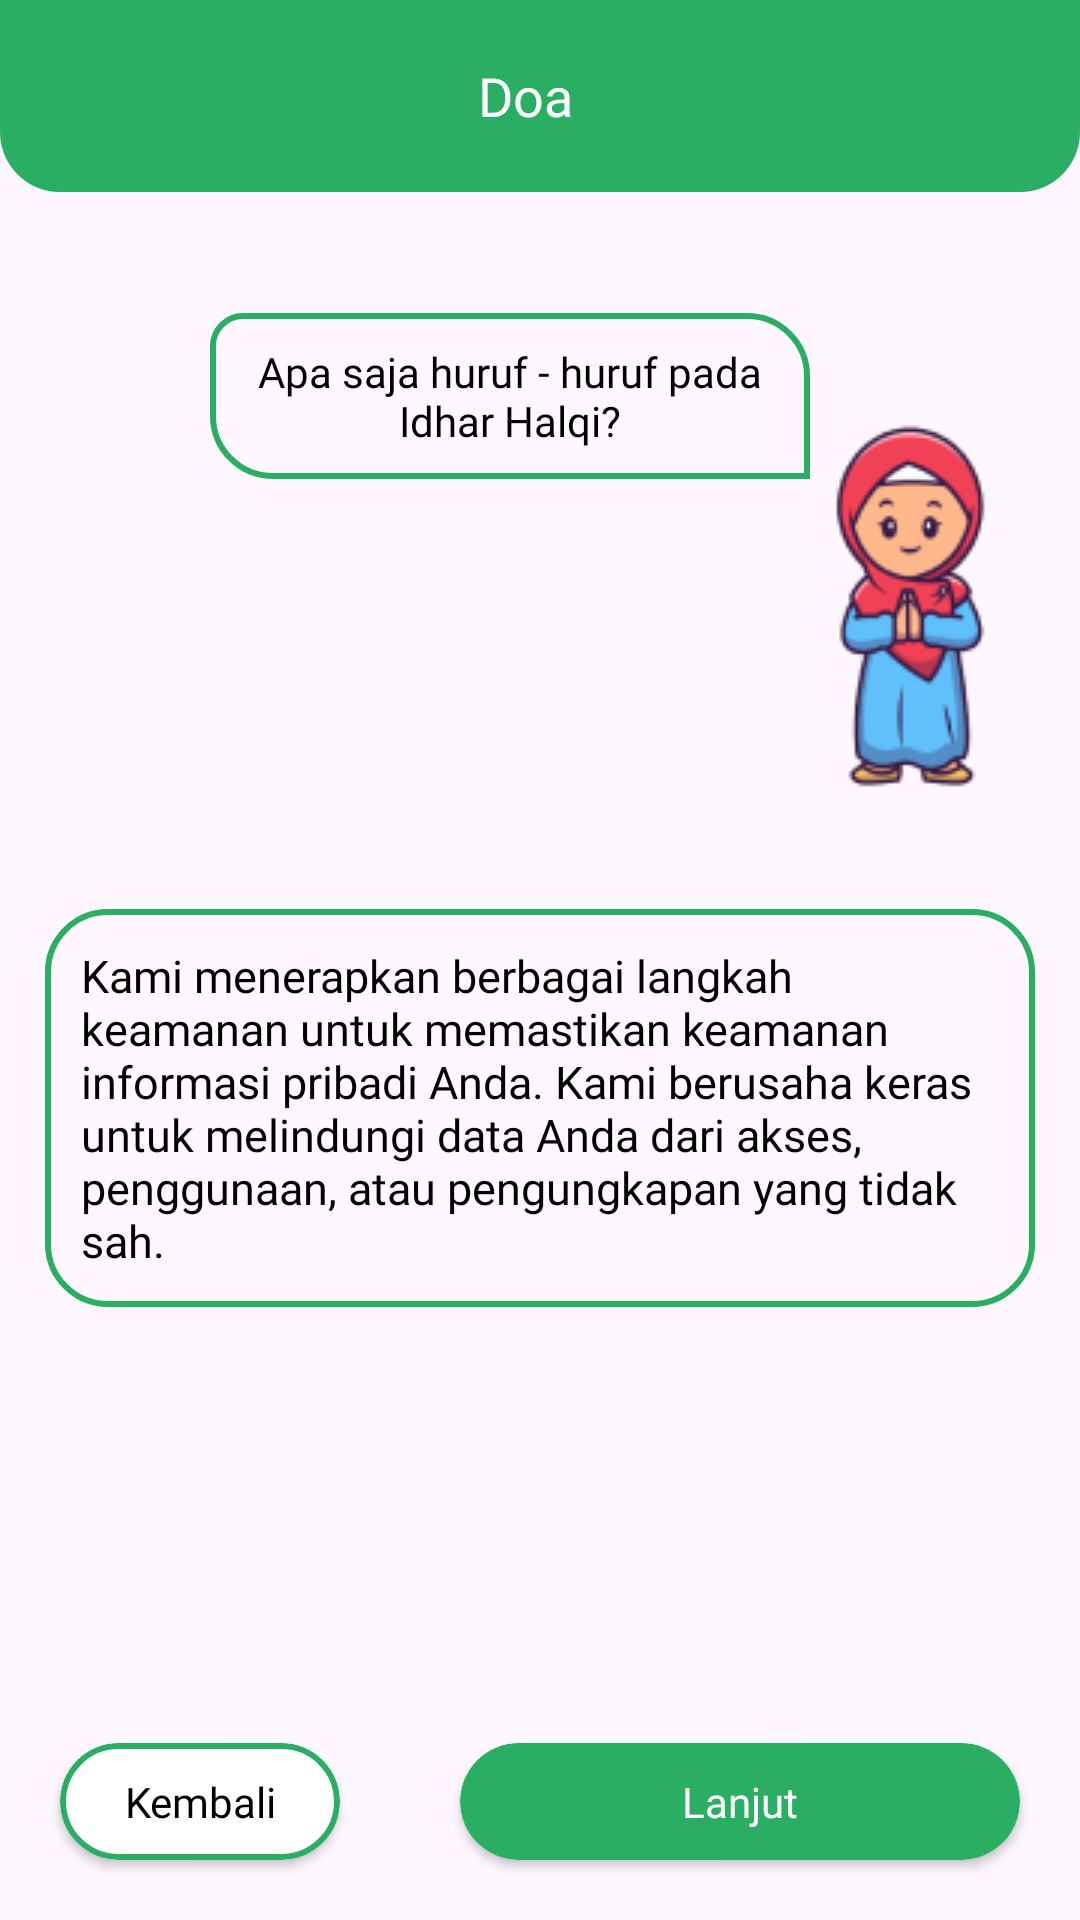

Here is an Android app screen rendered from its layout file. Give the layout XML and the strings, colors and styles it references.
<!-- AndroidManifest.xml: application theme Theme.Tajwidify -->
<!-- res/layout/fragment_modul.xml -->
<?xml version="1.0" encoding="utf-8"?>
<androidx.constraintlayout.widget.ConstraintLayout xmlns:android="http://schemas.android.com/apk/res/android"
    xmlns:app="http://schemas.android.com/apk/res-auto"
    xmlns:tools="http://schemas.android.com/tools"
    android:layout_width="match_parent"
    android:layout_height="match_parent"
    tools:context=".ui.materi.content.ModulFragment">

    <com.google.android.material.progressindicator.LinearProgressIndicator
        android:id="@+id/progressIndicator"
        android:layout_width="match_parent"
        android:layout_height="wrap_content"
        android:indeterminate="true"
        android:visibility="gone"
        app:layout_constraintEnd_toEndOf="parent"
        app:layout_constraintStart_toStartOf="parent"
        app:layout_constraintTop_toTopOf="parent" />

    <include
        android:id="@+id/toolbar"
        layout="@layout/custom_toolbar"
        android:layout_width="match_parent"
        android:layout_height="wrap_content"
        app:layout_constraintEnd_toEndOf="parent"
        app:layout_constraintStart_toStartOf="parent"
        app:layout_constraintTop_toTopOf="parent" />

    <ImageView
        android:id="@+id/ivMuslimah"
        android:layout_width="70dp"
        android:layout_height="wrap_content"
        android:layout_marginTop="60dp"
        android:layout_marginEnd="20dp"
        android:src="@drawable/illustration_muslimah"
        app:layout_constraintEnd_toEndOf="parent"
        app:layout_constraintTop_toBottomOf="@+id/toolbar" />

    <TextView
        android:id="@+id/titleContent"
        android:layout_width="200dp"
        android:layout_height="wrap_content"
        android:layout_marginTop="-20dp"
        android:background="@drawable/bg_conversation"
        android:fontFamily="@font/poppins_bold"
        android:gravity="center"
        android:padding="10dp"
        android:text="Apa saja huruf - huruf pada Idhar Halqi?"
        android:textColor="@color/black"
        android:textSize="14sp"
        app:layout_constraintEnd_toStartOf="@+id/ivMuslimah"
        app:layout_constraintTop_toTopOf="@+id/ivMuslimah" />

    <TextView
        android:id="@+id/tvMateri"
        android:layout_width="match_parent"
        android:layout_height="wrap_content"
        android:layout_marginStart="15dp"
        android:layout_marginTop="30dp"
        android:layout_marginEnd="15dp"
        android:background="@drawable/bg_doa"
        android:fontFamily="@font/poppins_regular"
        android:padding="12dp"
        android:text="@string/content_perlindungan_data_privacy"
        android:textColor="@color/black"
        android:textSize="15sp"
        app:layout_constraintEnd_toEndOf="parent"
        app:layout_constraintStart_toStartOf="parent"
        app:layout_constraintTop_toBottomOf="@+id/ivMuslimah" />

    <LinearLayout
        android:layout_width="match_parent"
        android:layout_height="wrap_content"
        android:orientation="horizontal"
        app:layout_constraintBottom_toBottomOf="parent"
        app:layout_constraintEnd_toEndOf="parent"
        app:layout_constraintStart_toStartOf="parent">

        <androidx.cardview.widget.CardView
            android:id="@+id/btnPrev"
            android:layout_width="0dp"
            android:layout_height="wrap_content"
            android:layout_margin="20dp"
            android:layout_weight="0.5"
            android:elevation="7dp"
            app:cardCornerRadius="50dp"
            app:cardMaxElevation="10dp"
            app:layout_constraintEnd_toEndOf="parent"
            app:layout_constraintStart_toStartOf="parent"
            app:layout_constraintTop_toBottomOf="@+id/ivLogo">

            <androidx.constraintlayout.widget.ConstraintLayout
                android:background="@drawable/custom_button_stroke"
                android:layout_width="match_parent"
                android:layout_height="match_parent">

                <TextView
                    android:id="@+id/tvBtnPrev"
                    android:layout_width="match_parent"
                    android:layout_height="wrap_content"
                    android:padding="10dp"
                    android:gravity="center"
                    android:text="Kembali"
                    android:fontFamily="@font/poppins_regular"
                    android:textColor="@color/black"
                    app:layout_constraintBottom_toBottomOf="parent"
                    app:layout_constraintEnd_toEndOf="parent"
                    app:layout_constraintStart_toStartOf="parent"
                    app:layout_constraintTop_toTopOf="parent" />
            </androidx.constraintlayout.widget.ConstraintLayout>
        </androidx.cardview.widget.CardView>

        <androidx.cardview.widget.CardView
            android:id="@+id/btnNext"
            android:layout_width="0dp"
            android:layout_height="wrap_content"
            android:layout_margin="20dp"
            android:layout_weight="1"
            android:elevation="7dp"
            app:cardCornerRadius="50dp"
            app:cardMaxElevation="10dp"
            app:layout_constraintEnd_toEndOf="parent"
            app:layout_constraintStart_toStartOf="parent"
            app:layout_constraintTop_toBottomOf="@+id/ivLogo">

            <androidx.constraintlayout.widget.ConstraintLayout
                android:background="@drawable/custom_button"
                android:layout_width="match_parent"
                android:layout_height="match_parent">

                <TextView
                    android:id="@+id/tvBtnNext"
                    android:layout_width="match_parent"
                    android:layout_height="wrap_content"
                    android:padding="10dp"
                    android:text="Lanjut"
                    android:gravity="center"
                    android:fontFamily="@font/poppins_bold"
                    android:textColor="@color/white"
                    app:layout_constraintBottom_toBottomOf="parent"
                    app:layout_constraintEnd_toEndOf="parent"
                    app:layout_constraintStart_toStartOf="parent"
                    app:layout_constraintTop_toTopOf="parent" />
            </androidx.constraintlayout.widget.ConstraintLayout>
        </androidx.cardview.widget.CardView>
    </LinearLayout>


</androidx.constraintlayout.widget.ConstraintLayout>
<!-- res/layout/custom_toolbar.xml (included above) -->
<?xml version="1.0" encoding="utf-8"?>
<androidx.appcompat.widget.Toolbar xmlns:android="http://schemas.android.com/apk/res/android"
    android:layout_width="match_parent"
    android:layout_height="wrap_content"
    android:background="@drawable/bg_toolbar">

    <ImageView
        android:id="@+id/nav_back"
        android:layout_width="wrap_content"
        android:layout_height="wrap_content"
        android:layout_margin="10dp"
        android:src="@drawable/ic_arrow_back"/>

    <TextView
        android:id="@+id/tv_toolbar_name"
        android:layout_width="wrap_content"
        android:layout_height="wrap_content"
        android:text="Doa"
        android:textAlignment="center"
        android:layout_marginEnd="10dp"
        android:fontFamily="@font/poppins_bold"
        android:layout_gravity="center_horizontal"
        android:textColor="@color/white"
        android:textSize="18sp"/>

</androidx.appcompat.widget.Toolbar>
<!-- resources referenced by this layout -->
<resources>
  <color name="black">#FF000000</color>
  <color name="white">#FFFFFFFF</color>
  <!-- drawable bg_conversation (drawable) -->
  <?xml version="1.0" encoding="utf-8"?>
  <shape xmlns:android="http://schemas.android.com/apk/res/android"
      android:shape="rectangle">
  
  
      <stroke
          android:width="2dp"
          android:color="@color/green"/>
  
      <corners
          android:topLeftRadius="10dp"
          android:bottomLeftRadius="20dp"
          android:topRightRadius="20dp"/>
  
  </shape>
  <!-- drawable bg_doa (drawable) -->
  <?xml version="1.0" encoding="utf-8"?>
  <shape xmlns:android="http://schemas.android.com/apk/res/android"
      android:shape="rectangle">
  
  
      <stroke
          android:width="2dp"
          android:color="@color/green"/>
  
      <corners
          android:radius="20dp"/>
  
  </shape>
  <!-- drawable bg_toolbar (drawable) -->
  <?xml version="1.0" encoding="utf-8"?>
  <shape xmlns:android="http://schemas.android.com/apk/res/android"
      android:shape="rectangle">
  
      <solid
          android:color="@color/green"/>
  
      <corners
          android:bottomLeftRadius="20dp"
          android:bottomRightRadius="20dp"/>
  
  </shape>
  <!-- drawable custom_button (drawable) -->
  <?xml version="1.0" encoding="utf-8"?>
  <shape xmlns:android="http://schemas.android.com/apk/res/android"
      android:shape="rectangle">
  
      <solid
          android:color="@color/green"/>
  
      <corners
          android:radius="50dp"/>
  
  </shape>
  <!-- drawable custom_button_stroke (drawable) -->
  <?xml version="1.0" encoding="utf-8"?>
  <shape xmlns:android="http://schemas.android.com/apk/res/android"
      android:shape="rectangle">
  
      <corners
          android:radius="50dp"/>
  
      <stroke
          android:width="2dp"
          android:color="@color/green"/>
  
  </shape>
  <!-- drawable illustration_muslimah: png bitmap (drawable, 9876 bytes) -->
  <string name="content_perlindungan_data_privacy">Kami menerapkan berbagai langkah keamanan untuk memastikan keamanan informasi pribadi Anda. Kami berusaha keras untuk melindungi data Anda dari akses, penggunaan, atau pengungkapan yang tidak sah.</string>
  <style name="Theme.Tajwidify" parent="Base.Theme.Tajwidify" />
  <color name="green">#2AAE63</color>
  <style name="Base.Theme.Tajwidify" parent="Theme.Material3.Light.NoActionBar">
          <item name="colorPrimary">@color/green</item>
          <item name="colorOnPrimary">@color/white</item>
          
          <item name="colorSecondary">@color/green_light</item>
          <item name="colorOnSecondary">@color/white</item>
          
          <item name="android:statusBarColor">?attr/colorPrimaryVariant</item>
      </style>
  <color name="green_light">#00FF0D</color>
</resources>
